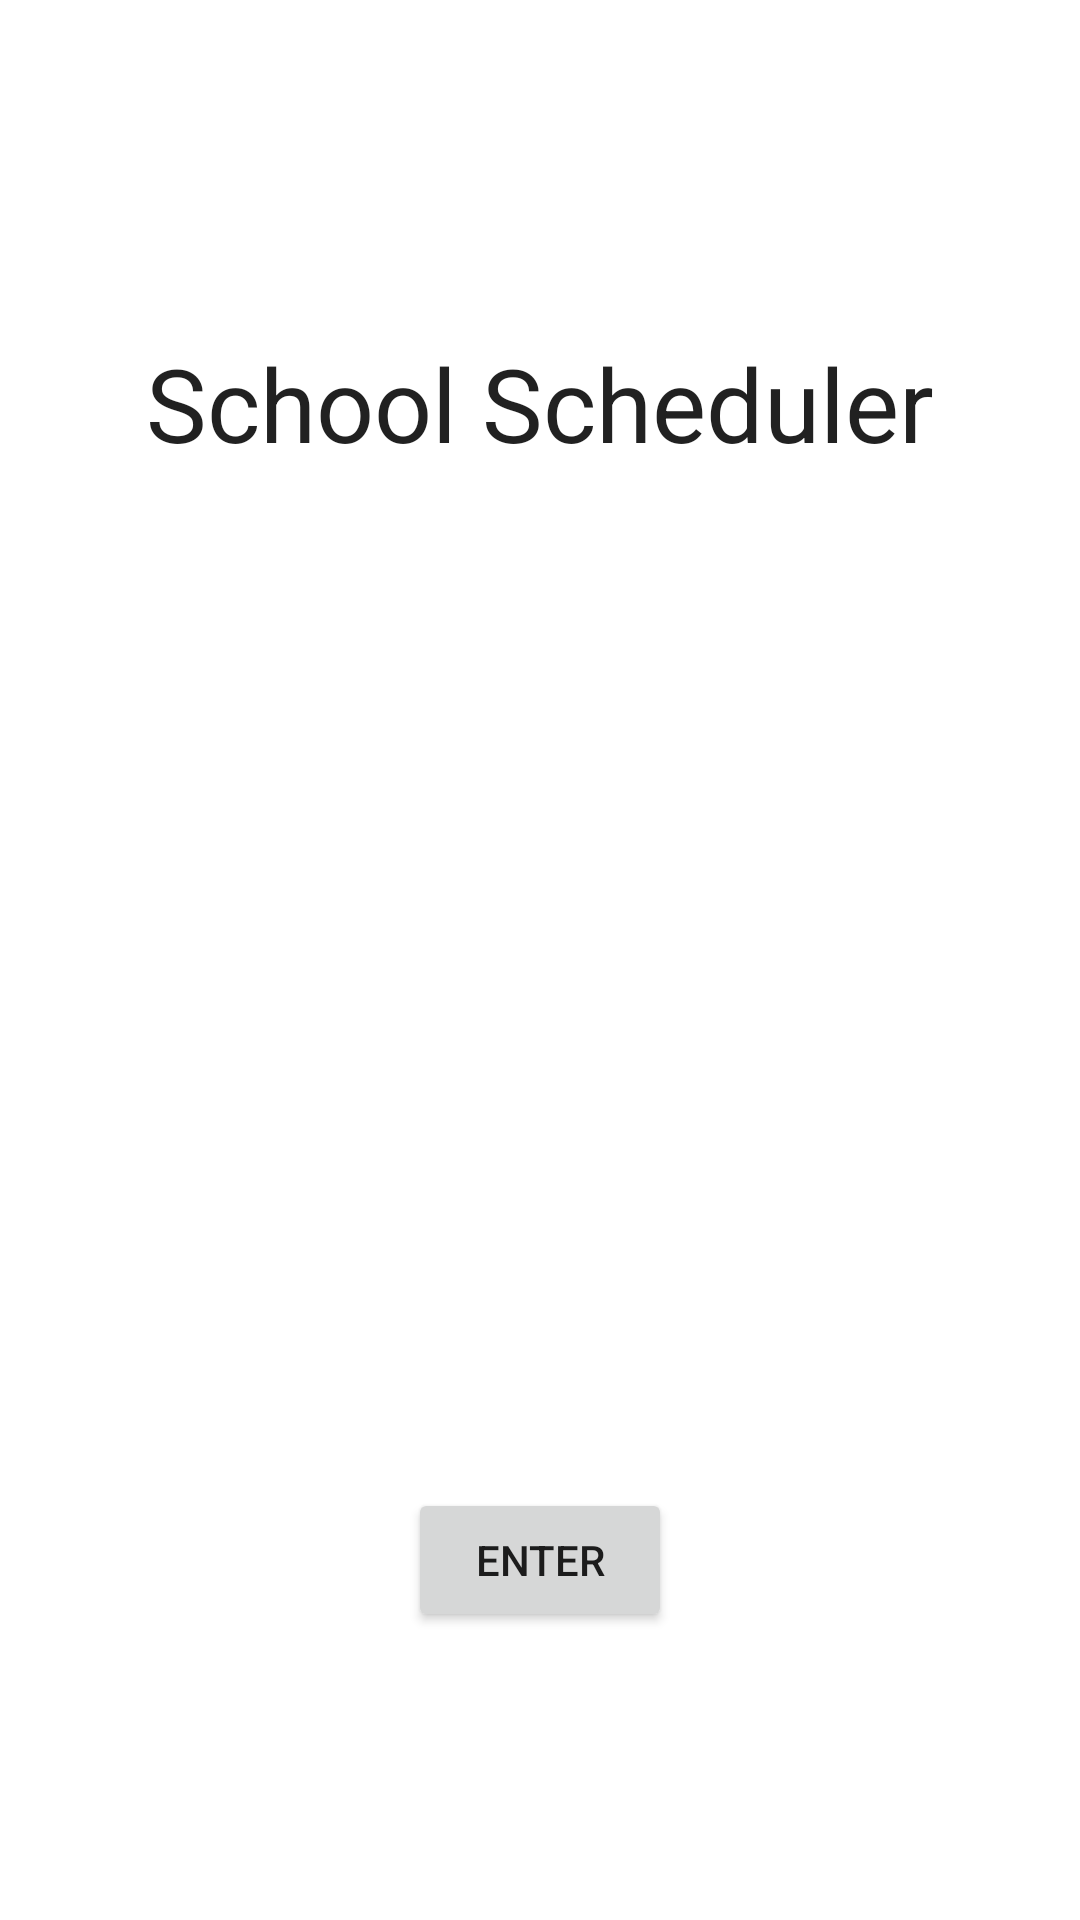

Layout XML and referenced resources for this Android screen:
<!-- AndroidManifest.xml: application theme Theme.AFrankeProject -->
<!-- res/layout/activity_main.xml -->
<?xml version="1.0" encoding="utf-8"?>
<androidx.constraintlayout.widget.ConstraintLayout xmlns:android="http://schemas.android.com/apk/res/android"
    xmlns:app="http://schemas.android.com/apk/res-auto"
    xmlns:tools="http://schemas.android.com/tools"
    android:layout_width="match_parent"
    android:layout_height="match_parent"
    tools:context=".UI.MainActivity">

    <TextView
        android:layout_width="wrap_content"
        android:layout_height="wrap_content"
        android:layout_marginTop="28dp"
        android:text="School Scheduler"
        android:textAlignment="center"
        android:textAppearance="@style/TextAppearance.AppCompat.Large"
        android:textSize="34sp"
        app:layout_constraintBottom_toTopOf="@+id/imageView"
        app:layout_constraintEnd_toEndOf="parent"
        app:layout_constraintStart_toStartOf="parent"
        app:layout_constraintTop_toTopOf="parent" />

    <ImageView
        android:id="@+id/imageView"
        android:layout_width="155dp"
        android:layout_height="159dp"
        app:layout_constraintBottom_toBottomOf="parent"
        app:layout_constraintEnd_toEndOf="parent"
        app:layout_constraintStart_toStartOf="parent"
        app:layout_constraintTop_toTopOf="parent"
        app:srcCompat="@drawable/baseline_school_24" />

    <Button
        android:id="@+id/button"
        android:layout_width="wrap_content"
        android:layout_height="wrap_content"
        android:text="Enter"
        android:clickable="true"
        app:layout_constraintBottom_toBottomOf="parent"
        app:layout_constraintEnd_toEndOf="parent"
        app:layout_constraintStart_toStartOf="parent"
        app:layout_constraintTop_toBottomOf="@+id/imageView" />

</androidx.constraintlayout.widget.ConstraintLayout>
<!-- resources referenced by this layout -->
<resources>
  <style name="Theme.AFrankeProject" parent="Theme.MaterialComponents.DayNight.DarkActionBar">
          
          <item name="colorPrimary">@color/purple_500</item>
          <item name="colorPrimaryVariant">@color/purple_700</item>
          <item name="colorOnPrimary">@color/white</item>
          
          <item name="colorSecondary">@color/teal_200</item>
          <item name="colorSecondaryVariant">@color/teal_700</item>
          <item name="colorOnSecondary">@color/black</item>
          
          <item name="android:statusBarColor">?attr/colorPrimaryVariant</item>
          
      </style>
  <!-- not gathered from this repository: default colours our renderer supplied (Android Studio template values) -->
  <color name="purple_500">#FF6200EE</color>
  <color name="purple_700">#FF3700B3</color>
  <color name="teal_200">#FF03DAC5</color>
  <color name="teal_700">#FF018786</color>
  <color name="black">#FF000000</color>
  <color name="white">#FFFFFFFF</color>
</resources>
